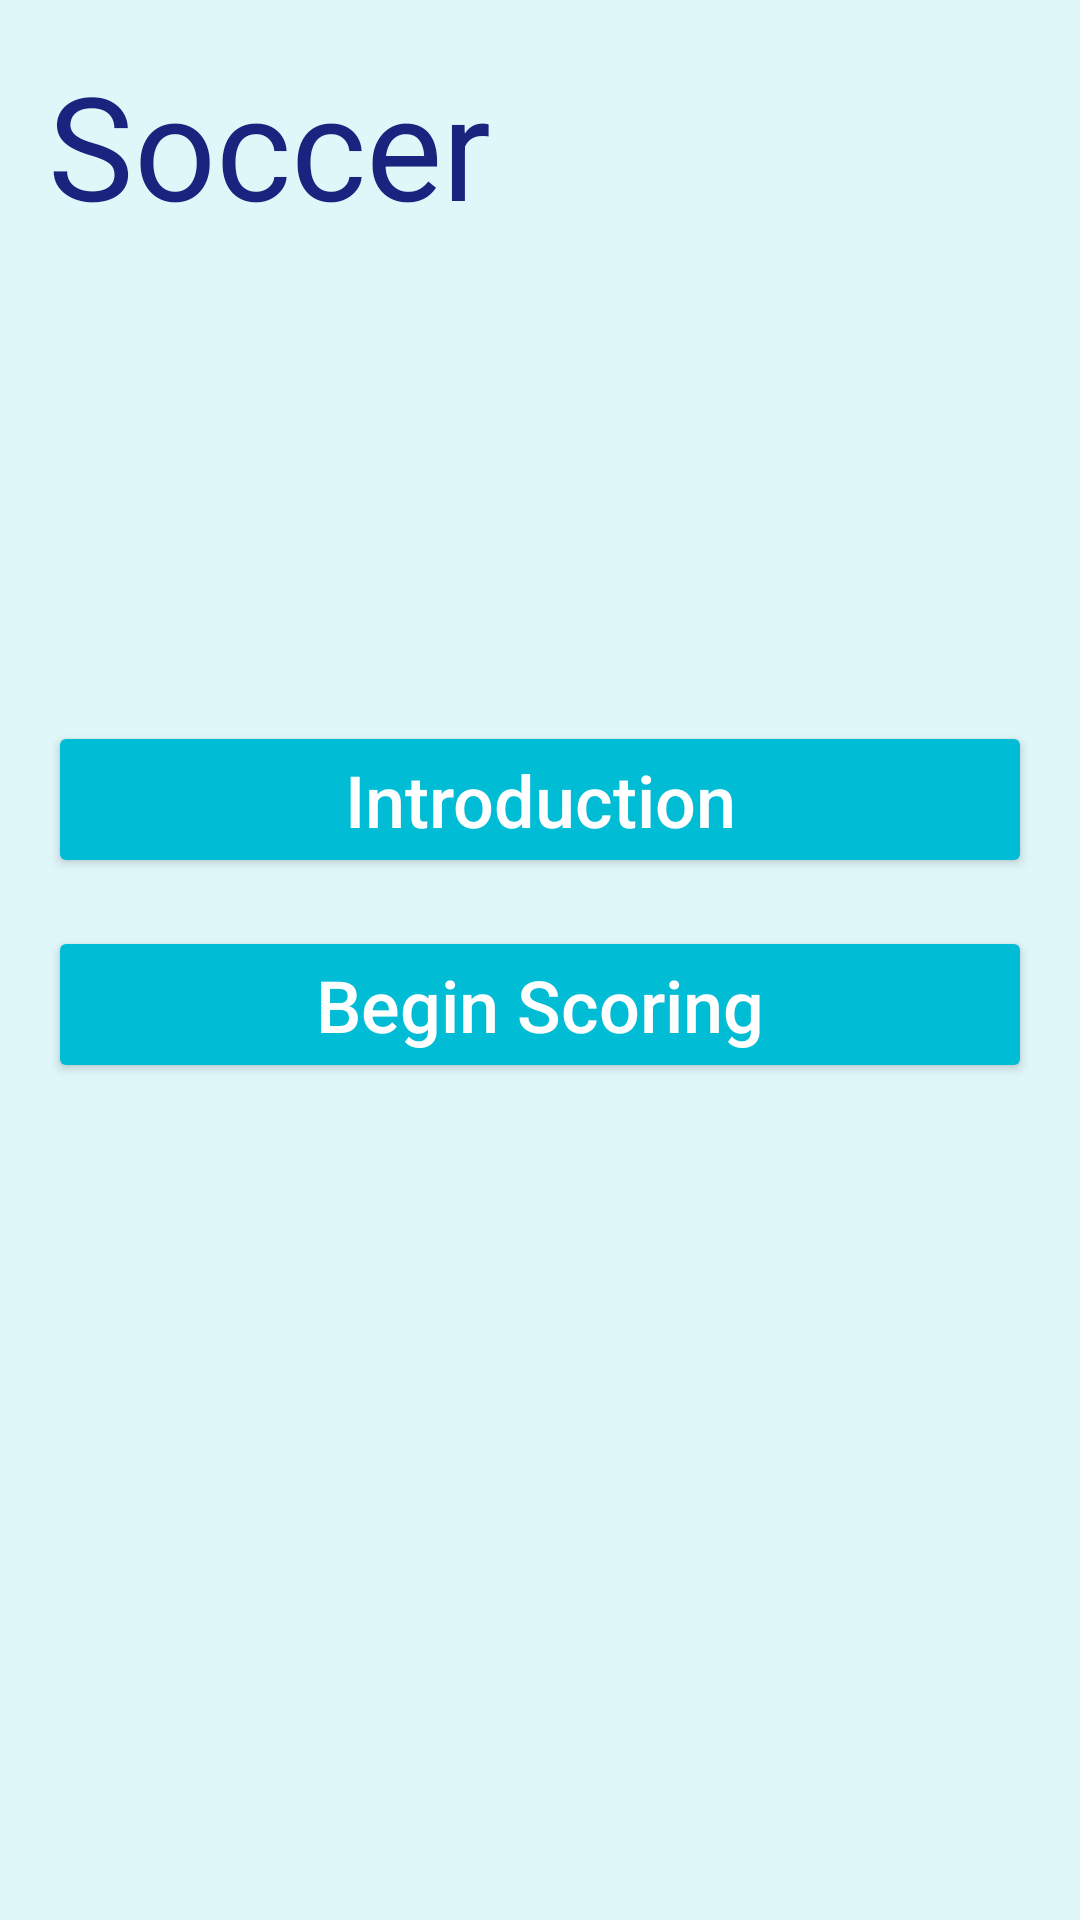

Android layout source for this screen:
<!-- AndroidManifest.xml: application theme AppTheme -->
<!-- res/layout/soccer_subject.xml -->
<?xml version="1.0" encoding="utf-8"?>
<LinearLayout xmlns:android="http://schemas.android.com/apk/res/android"
    android:orientation="vertical"
    android:layout_width="match_parent"
    android:layout_height="match_parent"
    android:weightSum="1">

    <ScrollView
        android:layout_width="match_parent"
        android:layout_height="match_parent"
        android:id="@+id/scrollView"
        android:layout_gravity="center_horizontal" >

        <LinearLayout
            android:orientation="vertical"
            android:layout_width="match_parent"
            android:layout_height="match_parent"
            android:layout_margin="8dp">
            <TextView
                android:layout_width="match_parent"
                android:layout_height="wrap_content"
                android:text="@string/soccer"
                android:textColor="#1A237E"
                android:layout_margin="8dp"
                android:textSize="48dp"/>
            <ImageView
                android:layout_width="match_parent"
                android:layout_height="128dp"
                android:id="@+id/top_soccer"
                android:layout_margin="8dp"
                android:background="@drawable/corners_bg"
                android:layout_gravity="center"
                android:src="@drawable/soccer"
                android:scaleType="centerCrop"/>
            <Button
                style="@style/Bottom"
                android:text="@string/rule"
                android:id="@+id/introduction_of_rule"
                android:onClick="introduceSoc"/>
            <Button
                style="@style/Bottom"
                android:text="@string/scoring"
                android:id="@+id/begin_scoring"
                android:onClick="scoreSoc"/>


            
                
                
                
                
                
                
                

        </LinearLayout>
    </ScrollView>
</LinearLayout>
<!-- resources referenced by this layout -->
<resources>
  <!-- drawable corners_bg (drawable) -->
  <?xml version="1.0" encoding="utf-8"?>
  <shape xmlns:android="http://schemas.android.com/apk/res/android">
      
      <corners android:topLeftRadius="10dp"
          android:topRightRadius="10dp"
          android:bottomRightRadius="10dp"
          android:bottomLeftRadius="10dp"/>
  </shape>
  <string name="main_manu">Main Manu</string>
  <string name="rule">Introduction</string>
  <string name="scoring">Begin Scoring</string>
  <string name="soccer">Soccer</string>
  <style name="Bottom">
          <item name="android:textSize">24dp</item>
          <item name="android:layout_margin">8dp</item>
          <item name="android:layout_width">match_parent</item>
          <item name="android:layout_height">wrap_content</item>
          <item name="android:gravity">center</item>
          <item name="android:textAllCaps">false</item>
          <item name="android:textColor">@color/white</item>
  
      </style>
  <style name="AppTheme" parent="SoccerTheme">
          
          <item name="colorPrimary">#0288D1</item>
          <item name="colorPrimaryDark">#607D8B</item>
          
          <item name="colorAccent">#0277BD</item>
          <item name="colorButtonNormal">#00BCD4</item>
          
          <item name="android:windowBackground">@color/back2</item>
      </style>
  <color name="white">#FFFFFF</color>
  <style name="SoccerTheme" parent="Theme.AppCompat.Light">
          <item name="colorPrimary">#4CAF50</item>
          <item name="colorPrimaryDark">#00695C</item>
          <item name="colorAccent">#43A047</item>
          <item name="colorButtonNormal">#81C784</item>
          
          <item name="android:windowBackground">@color/back1</item>
      </style>
  <color name="back2">#E0F7FA</color>
  <color name="back1">#E8F5E9</color>
</resources>
